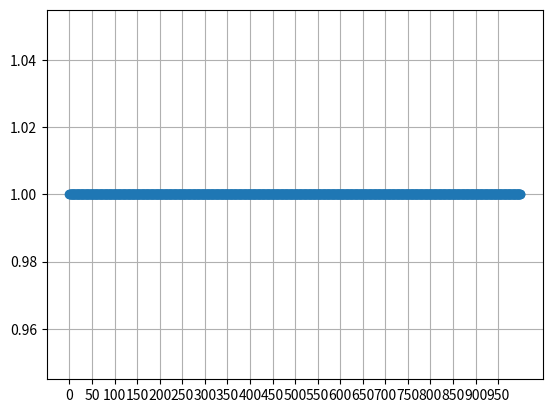

Source code (Python):
import numpy as np
import random

MAX_RUN=1000
T= np.arange(0, MAX_RUN)

Q = np.zeros(MAX_RUN)

for run in range(0,MAX_RUN):
    H = np.zeros((4,8))
    for m in range (0,4):
        for n in range (0,8):
            H[m][n]= random.randint(0,1)
    print(H)
    n_2 = 0
    for i in range (0,4):
        for i1 in range (i,4):
            h = H[i,:]+H[i1,:]
            for k in range (0, h.shape[0]):
                if h[k]==2:
                    n_2=n_2+1

    if n_2>=2:
        
        Q[run]=1
    else  :
        
        Q[run]=0
print(Q)
import matplotlib.pyplot as plt
fig = plt.figure()
ax = fig.gca()
ax.set_xticks(np.arange(0, MAX_RUN, 50))
#ax.set_yticks(numpy.arange(0.001, 0.1, 0.1))
plt.plot(T,Q,marker='o')
#plt.semilogy(EbN0dB,ber_uncoded_theory,marker='x')
##plt.semilogy(EbN0dB,ber_ldpc15,marker='s')
plt.grid()
#plt.axis('scaled')
plt.show(block=False)
